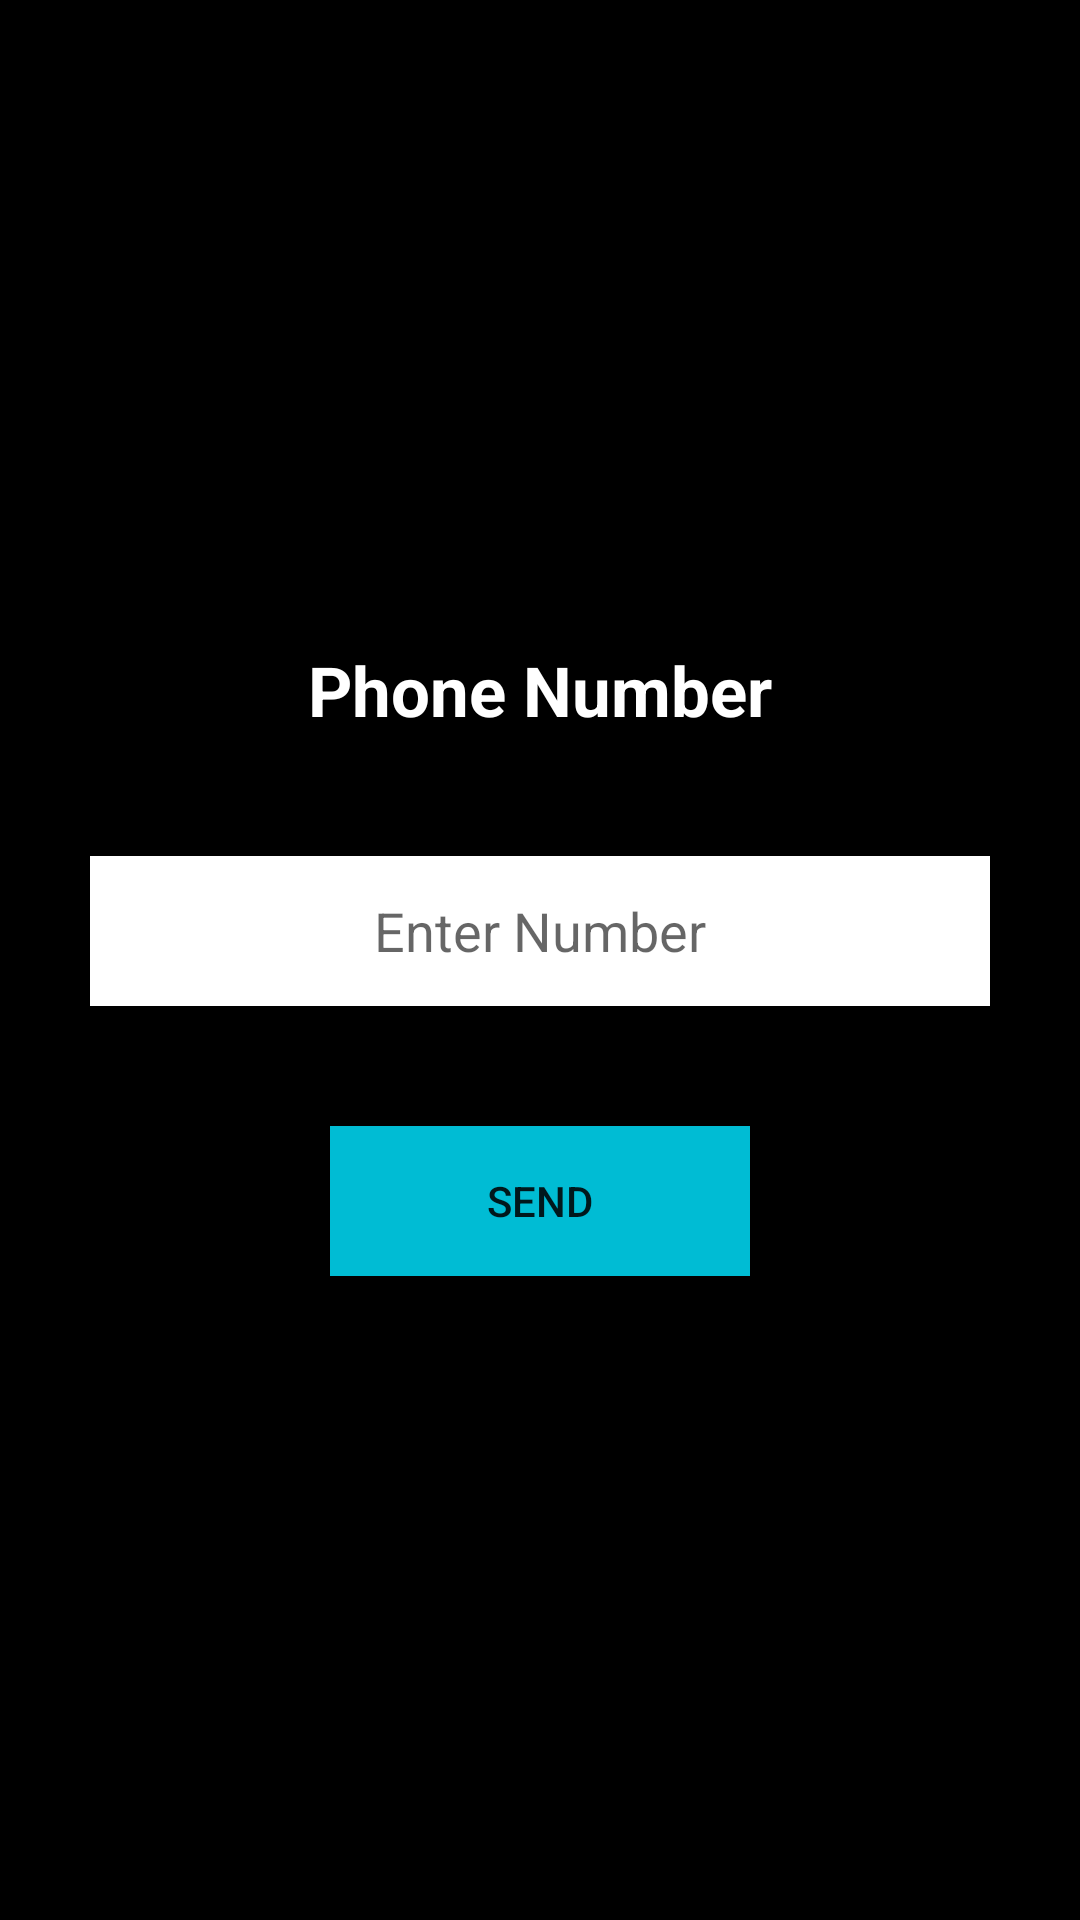

Produce the Android XML layout that renders to this screen, including the resource entries it uses.
<!-- AndroidManifest.xml: application theme Theme.PhoneNumberApi -->
<!-- res/layout/activity_main.xml -->
<?xml version="1.0" encoding="utf-8"?>
<LinearLayout xmlns:android="http://schemas.android.com/apk/res/android"
    xmlns:app="http://schemas.android.com/apk/res-auto"
    xmlns:tools="http://schemas.android.com/tools"
    android:layout_width="match_parent"
    android:gravity="center"
    android:background="#000"
    android:layout_height="match_parent"
    android:orientation="vertical"
    tools:context=".MainActivity">

    <TextView
        android:layout_width="wrap_content"
        android:layout_height="wrap_content"
        android:text="Phone Number"
        android:textSize="23sp"
        android:textStyle="bold"
        android:textColor="#fff"
        app:layout_constraintBottom_toBottomOf="parent"
        app:layout_constraintEnd_toEndOf="parent"
        app:layout_constraintStart_toStartOf="parent"
        app:layout_constraintTop_toTopOf="parent" />
    <EditText
        android:layout_width="match_parent"
        android:layout_height="50dp"
        android:layout_marginHorizontal="30dp"
        android:inputType="phone"
        android:background="#fff"
        android:id="@+id/number"
        android:gravity="center"
        android:layout_marginTop="40dp"
        android:hint="Enter Number"/>
    <androidx.appcompat.widget.AppCompatButton
        android:layout_width="140dp"
        android:layout_height="50dp"
        android:text="Send"
        android:id="@+id/btn1"
        android:background="#00BCD4"
        android:layout_marginTop="40dp"/>


</LinearLayout>
<!-- resources referenced by this layout -->
<resources>
  <style name="Theme.PhoneNumberApi" parent="Theme.MaterialComponents.DayNight.DarkActionBar">
          
          <item name="colorPrimary">@color/purple_500</item>
          <item name="colorPrimaryVariant">@color/purple_700</item>
          <item name="colorOnPrimary">@color/white</item>
          
          <item name="colorSecondary">@color/teal_200</item>
          <item name="colorSecondaryVariant">@color/teal_700</item>
          <item name="colorOnSecondary">@color/black</item>
          
          <item name="android:statusBarColor">?attr/colorPrimaryVariant</item>
          
      </style>
  <!-- not gathered from this repository: default colours our renderer supplied (Android Studio template values) -->
  <color name="purple_500">#FF6200EE</color>
  <color name="purple_700">#FF3700B3</color>
  <color name="teal_200">#FF03DAC5</color>
  <color name="teal_700">#FF018786</color>
  <color name="black">#FF000000</color>
  <color name="white">#FFFFFFFF</color>
</resources>
